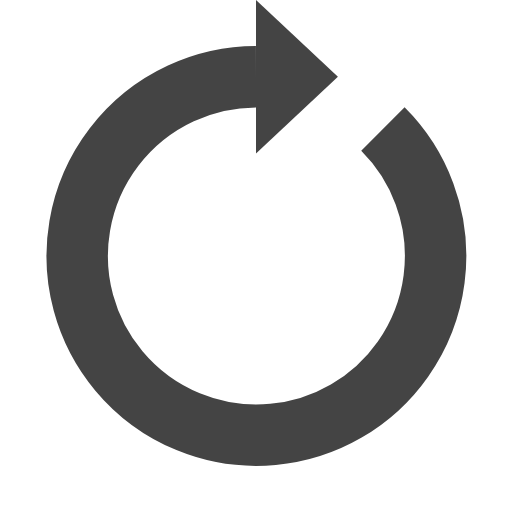
t = 0.00 s
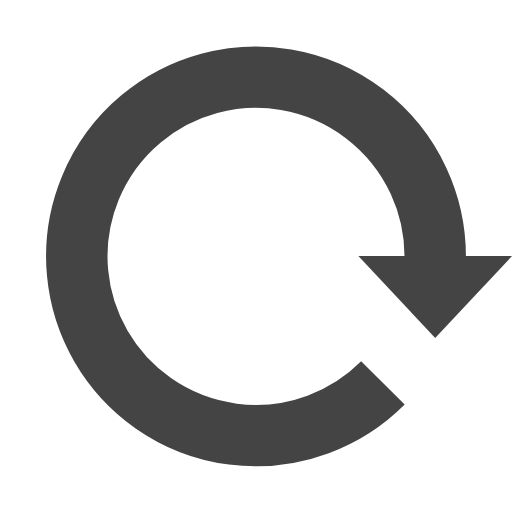
t = 0.38 s
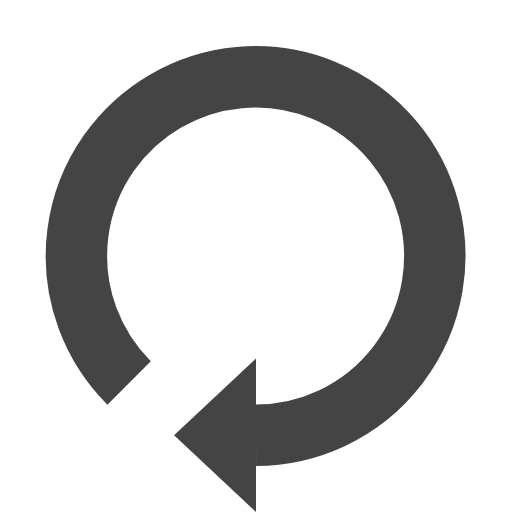
t = 0.75 s
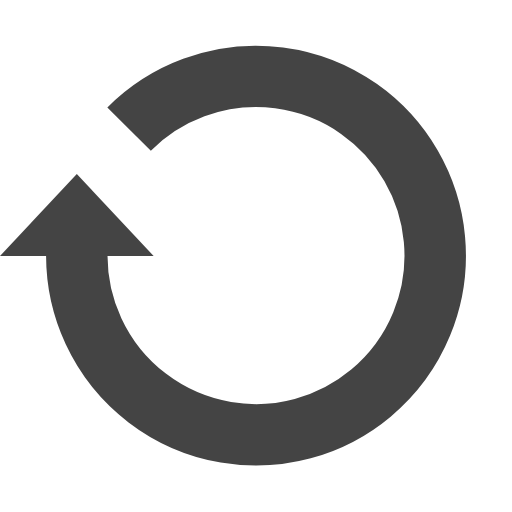
t = 1.13 s

The animated SVG that drew these frames (rendered in a browser with its animation timeline set to each time). Animation: 1 SMIL element (animateTransform=1); one cycle of 1.50 s, repeats indefinitely.

<svg xmlns="http://www.w3.org/2000/svg" width="32" height="32" class="uil-reload" preserveAspectRatio="xMidYMid" viewBox="0 0 100 100"><rect width="100" height="100" x="0" y="0" fill="none" class="bk"/><g><path fill="none" stroke="#444" stroke-width="12" d="M50 15A35 35 0 1 0 74.787 25.213"/><path fill="#444" d="M50 0L50 30L66 15L50 0"/><animateTransform attributeName="transform" dur="1.5s" from="0 50 50" repeatCount="indefinite" to="360 50 50" type="rotate"/></g></svg>
